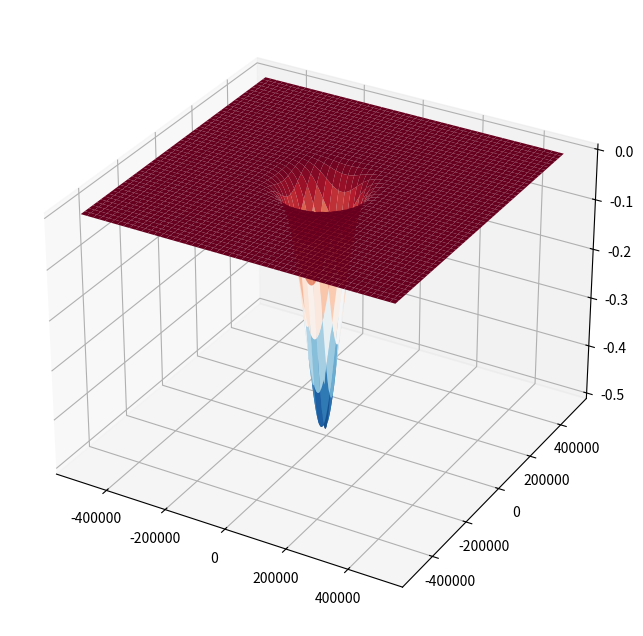

Here is the Python script that generated this plot:
import numpy as np
import matplotlib.pyplot as plt
from matplotlib import animation

def vizual(X, Y, xi_list, frame_interval):
    fig = plt.figure(figsize=(10, 8))
    ax = fig.add_subplot(1, 1, 1, projection='3d')

    surf = ax.plot_surface(X, Y, xi_list[0], cmap = plt.cm.RdBu_r)

    def move(num):
        ax.clear()
        surface = ax.plot_surface(X/1000, Y/1000, xi_list[num], cmap = plt.cm.Blues)
        ax.set_title("Wave front $\\xi (x,y,t)$ for $t={}$ minutes".format(int(num*frame_interval/60)), fontsize = 15)
        ax.set_xlabel("$x, \ km$", fontsize = 15)
        ax.set_ylabel("$y, \ km$", fontsize = 15)
        ax.set_zlabel("$\\xi, \ m$", fontsize = 15)
        ax.set_xlim(X.min()/1000, X.max()/1000)
        ax.set_ylim(Y.min()/1000, Y.max()/1000)
        ax.set_zlim(-0.5, 0.5)
        plt.tight_layout()
        return surface

    viz = animation.FuncAnimation(fig, move, frames = len(xi_list), interval = 10, blit = False)
    return viz    # возвращем для визуализации


a = 1e+6
h_0 = 100
g = 9.81
n = 300
dx = a/(n-1)
dy = a/(n-1)
dt = 0.1*min(dx, dy)/np.sqrt(g*h_0) 
num_of_calc = 5000
X, Y = np.meshgrid(np.linspace(-a/2, a/2, n), np.linspace(-a/2, a/2, n)) 



u_now = np.zeros((n, n))    # скорость по х
u_next = np.zeros((n, n))
v_now = np.zeros((n, n))    # скорость по у
v_next = np.zeros((n, n))
xi_now = np.zeros((n, n))   # высота волны ось 0z
xi_next = np.zeros((n, n))
h = np.zeros((n, n))

xi_list = list()              
anim_interval = 20

xi_now = -0.5*np.exp(-((X)**2/(2*(0.05E+6)**2) + (Y)**2/(2*(0.05E+6)**2)))

for i in range(1, num_of_calc):
    u_next[:-1, :] = u_now[:-1, :] - g*dt/dx*(xi_now[1:, :] - xi_now[:-1, :]) # нужно, чтобы на границе ноль было
    v_next[:, :-1] = v_now[:, :-1] - g*dt/dy*(xi_now[:, 1:] - xi_now[:, :-1])

    h = xi_now + h_0

    xi_next = xi_now - dt*((u_next*h)/dx + (v_next*h)/dy) 

    u_now = np.copy(u_next)
    v_now = np.copy(v_next)
    xi_now = np.copy(xi_next)

    if (i % anim_interval == 0):
        xi_list.append(xi_now)
        print("Сделано {} из {}".format(i, num_of_calc))

xi_viz = vizual(X, Y, xi_list, anim_interval*dt)

plt.show()